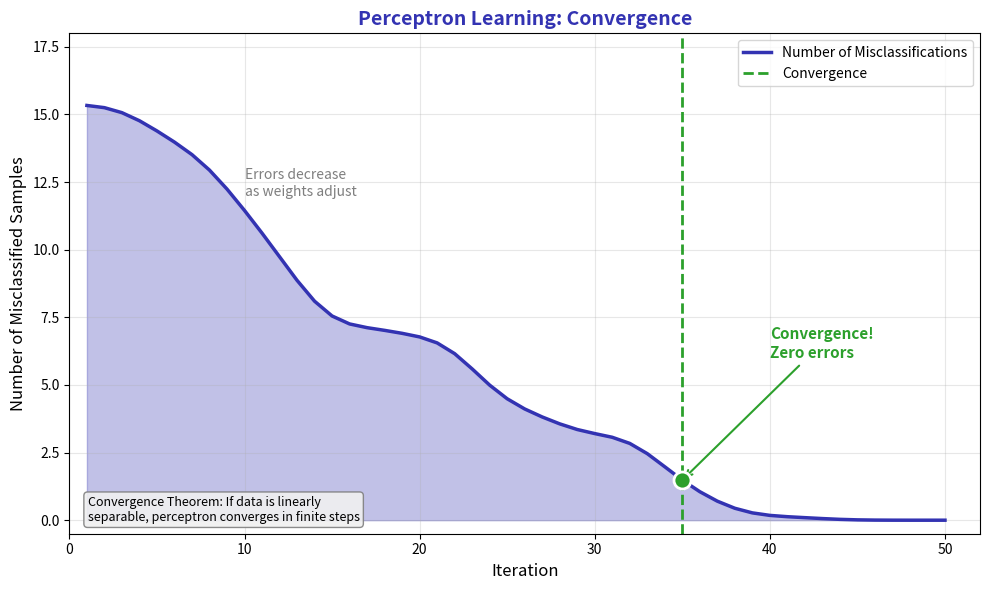

Recreate this plot in Python.
"""
Perceptron Learning Convergence Plot
Module 1: The Birth of Neural Computing
"""

import matplotlib.pyplot as plt
import numpy as np

CHART_METADATA = {
    'title': 'Convergence Plot',
    'url': 'https://github.com/QuantLet/neural-networks-introduction/tree/main/convergence_plot'
}

# Colors matching Beamer template
mlpurple = '#3333B2'
mlblue = '#0066CC'
mlorange = '#FF7F0E'
mlgreen = '#2CA02C'
mlgray = '#7F7F7F'

# Set up figure
fig, ax = plt.subplots(figsize=(10, 6))

# Simulate perceptron learning
np.random.seed(42)
iterations = 50
errors = []
cumulative_mistakes = 0

# Simulate decreasing errors with some noise
for i in range(iterations):
    # Error rate decreases over time
    base_error = max(0, 15 - i * 0.4 + np.random.randn() * 2)
    errors.append(base_error)

# Smooth the curve slightly
from scipy.ndimage import gaussian_filter1d
errors_smooth = gaussian_filter1d(errors, sigma=2)
errors_smooth = np.maximum(errors_smooth, 0)

# Plot
ax.plot(range(1, iterations + 1), errors_smooth, color=mlpurple, linewidth=2.5,
        label='Number of Misclassifications')
ax.fill_between(range(1, iterations + 1), errors_smooth, alpha=0.3, color=mlpurple)

# Mark convergence point
converge_idx = 35
ax.axvline(x=converge_idx, color=mlgreen, linestyle='--', linewidth=2, label='Convergence')
ax.scatter([converge_idx], [errors_smooth[converge_idx - 1]], s=150, c=mlgreen,
           zorder=5, edgecolors='white', linewidths=2)

# Annotations
ax.annotate('Convergence!\nZero errors', xy=(converge_idx, errors_smooth[converge_idx - 1]),
            xytext=(converge_idx + 5, 6), fontsize=11, color=mlgreen, fontweight='bold',
            arrowprops=dict(arrowstyle='->', color=mlgreen, lw=1.5))

ax.text(10, 12, 'Errors decrease\nas weights adjust', fontsize=10, color=mlgray, style='italic')

# Labels
ax.set_xlabel('Iteration', fontsize=12)
ax.set_ylabel('Number of Misclassified Samples', fontsize=12)
ax.set_title('Perceptron Learning: Convergence', fontsize=14, fontweight='bold', color=mlpurple)

# Formatting
ax.set_xlim(0, iterations + 2)
ax.set_ylim(-0.5, 18)
ax.grid(True, alpha=0.3)
ax.legend(loc='upper right', fontsize=10)

# Add theorem reference
theorem_text = "Convergence Theorem: If data is linearly\nseparable, perceptron converges in finite steps"
ax.text(0.02, 0.02, theorem_text, transform=ax.transAxes, fontsize=9,
        verticalalignment='bottom', style='italic',
        bbox=dict(boxstyle='round,pad=0.3', facecolor='#F0F0F0', edgecolor=mlgray, alpha=0.9))

plt.tight_layout()
plt.savefig('convergence_plot.pdf', format='pdf', bbox_inches='tight', dpi=300)
plt.savefig('convergence_plot.png', format='png', bbox_inches='tight', dpi=300)
plt.close()

print("Generated: convergence_plot.pdf")
